Dataset: data (GitHub, dodoya1/pythonProject). Classes: cat, dog.

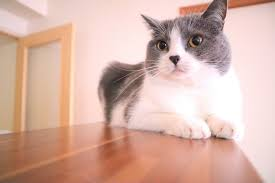
Label: cat

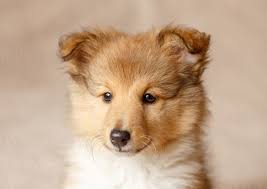
Label: dog

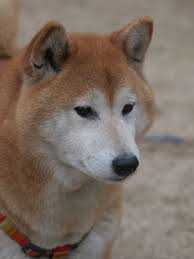
Label: dog

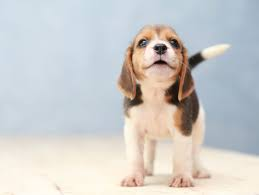
Label: dog

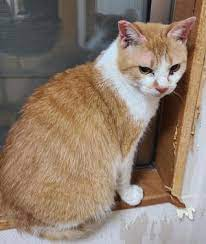
Label: cat
